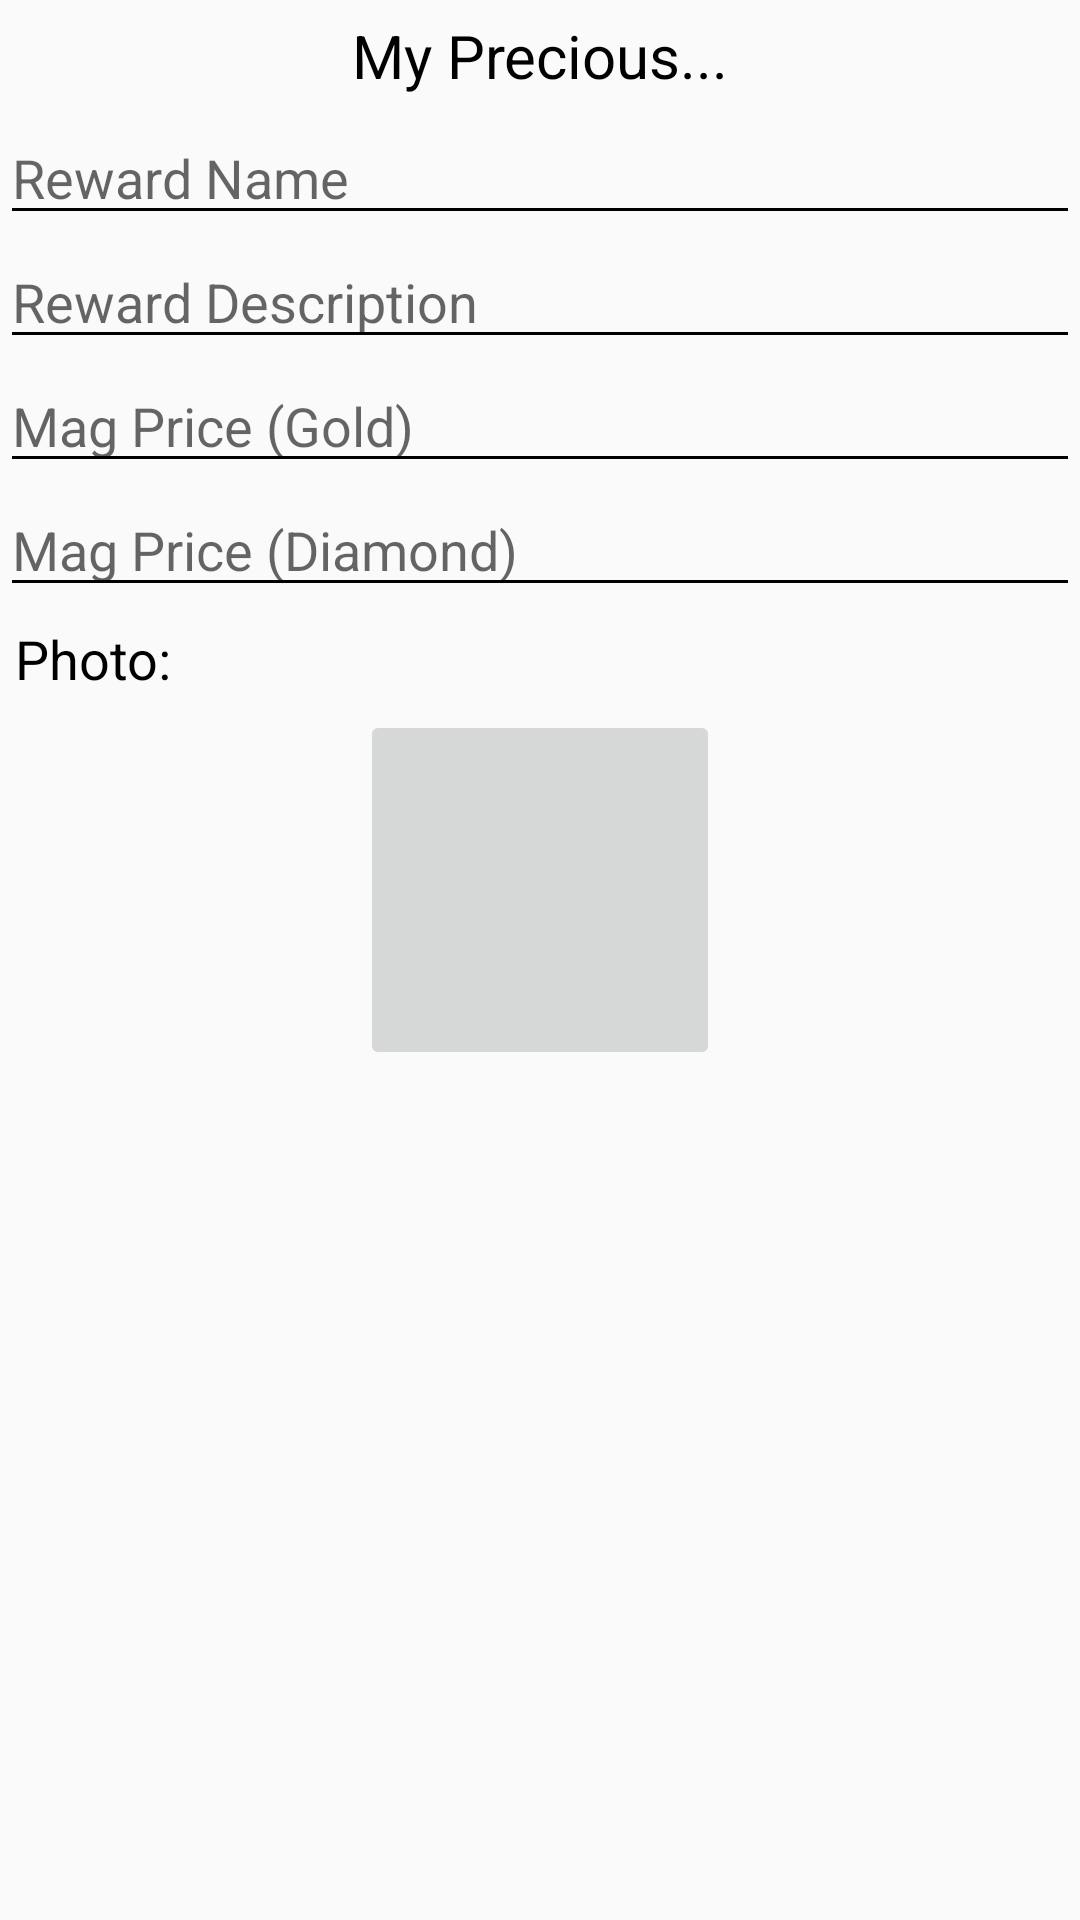

Layout XML and referenced resources for this Android screen:
<!-- AndroidManifest.xml: application theme AppTheme -->
<!-- res/layout/reward_add_form.xml -->
<?xml version="1.0" encoding="utf-8"?>
<LinearLayout xmlns:android="http://schemas.android.com/apk/res/android"
    xmlns:app="http://schemas.android.com/apk/res-auto"
    android:orientation="vertical" android:layout_width="match_parent"
    android:layout_height="match_parent">

    <TextView
        android:id="@+id/dialog_title"
        android:layout_width="match_parent"
        android:layout_height="wrap_content"
        android:layout_margin="5dp"
        android:elevation="5dp"
        android:gravity="center_horizontal"
        android:text="My Precious..."
        android:textSize="20sp" />

    <EditText
        android:id="@+id/eT_rewardname"
        android:layout_width="match_parent"
        android:layout_height="wrap_content"
        android:ems="10"
        android:hint="Reward Name"
        android:inputType="textPersonName" />

    <EditText
        android:id="@+id/eT_rewarddesc"
        android:layout_width="match_parent"
        android:layout_height="wrap_content"
        android:ems="10"
        android:hint="Reward Description"
        android:inputType="textPersonName" />

    <EditText
        android:id="@+id/eT_gold"
        android:layout_width="match_parent"
        android:layout_height="wrap_content"
        android:ems="10"
        android:hint="Mag Price (Gold)"
        android:inputType="numberSigned" />

    <EditText
        android:id="@+id/eT_diamond"
        android:layout_width="match_parent"
        android:layout_height="wrap_content"
        android:ems="10"
        android:hint="Mag Price (Diamond)"
        android:inputType="numberSigned" />

    <TextView
        android:id="@+id/textView3"
        android:layout_width="wrap_content"
        android:layout_height="wrap_content"
        android:layout_margin="5dp"
        android:text="Photo: "
        android:textSize="18sp" />

    <ImageButton
        android:id="@+id/choose_photo"
        android:layout_width="120dp"
        android:layout_height="120dp"
        android:adjustViewBounds="true"
        android:layout_gravity="center_horizontal"
        app:srcCompat="@drawable/add" />
</LinearLayout>
<!-- resources referenced by this layout -->
<resources>
  <style name="AppTheme" parent="Theme.AppCompat.Light.DarkActionBar">
          
          <item name="colorPrimary">@color/colorOrange</item>
          <item name="colorPrimaryDark">@color/colorBisque</item>
          <item name="colorAccent">@color/colorPrimaryDark</item>
          <item name="android:actionMenuTextColor">@color/colorBlack</item>
          
          <item name="android:textColor">@color/colorBlack</item>
          <item name="colorControlNormal">@color/colorBlack</item>
          <item name="android:colorControlNormal">@color/colorBlack</item>
      </style>
  <color name="colorOrange">#fdba65</color>
  <color name="colorBisque">#ffe2be</color>
  <color name="colorPrimaryDark">#303F9F</color>
  <color name="colorBlack">#000000</color>
</resources>
